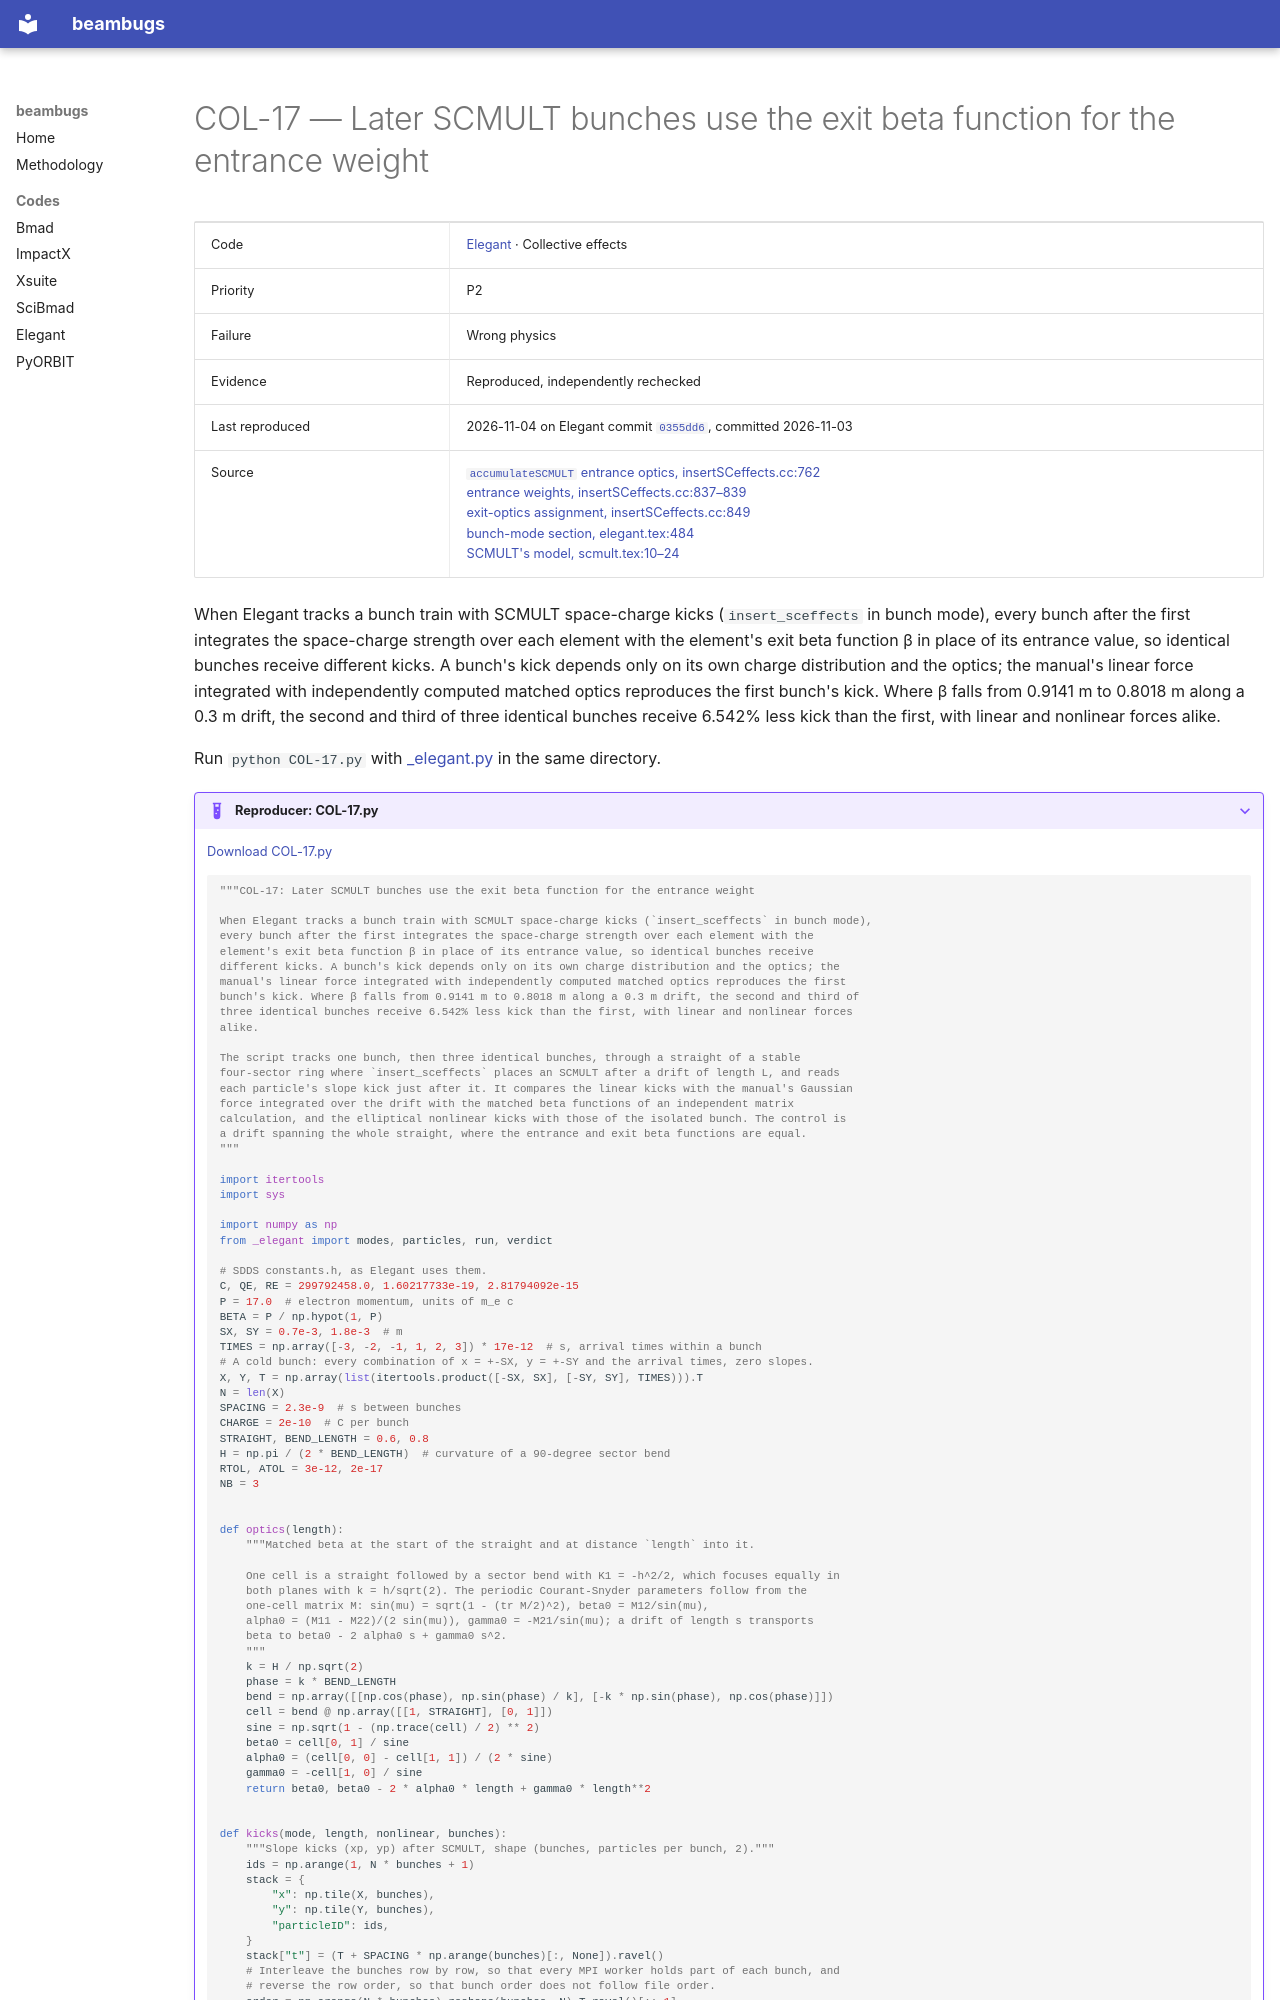

repository: nikitakuklev/beambugs · page: elegant/COL-17/index.html · generator: mkdocs

---
title: "COL-17: Later SCMULT bunches use the exit beta function for the entrance weight"
hide:
  - toc
---

# COL-17 — Later SCMULT bunches use the exit beta function for the entrance weight

| | |
|---|---|
| Code | [Elegant](../index.md) · Collective effects |
| Priority | P2 |
| Failure | Wrong physics |
| Evidence | Reproduced, independently rechecked |
| Last reproduced | 2026-11-04 on Elegant commit [`0355dd6`](https://github.com/rtsoliday/elegant/commit/0355dd6aca12), committed 2026-11-03 |
| Source | [`accumulateSCMULT` entrance optics, insertSCeffects.cc:762](https://github.com/rtsoliday/elegant/blob/0355dd6aca12c861971fbf8f3ae78a0ded991734/src/insertSCeffects.cc#L762)<br>[entrance weights, insertSCeffects.cc:837–839](https://github.com/rtsoliday/elegant/blob/0355dd6aca12c861971fbf8f3ae78a0ded991734/src/insertSCeffects.cc#L837-L839)<br>[exit-optics assignment, insertSCeffects.cc:849](https://github.com/rtsoliday/elegant/blob/0355dd6aca12c861971fbf8f3ae78a0ded991734/src/insertSCeffects.cc#L849)<br>[bunch-mode section, elegant.tex:484](https://github.com/rtsoliday/elegant/blob/0355dd6aca12c861971fbf8f3ae78a0ded991734/doc/elegant.tex#L484)<br>[SCMULT's model, scmult.tex:10–24](https://github.com/rtsoliday/elegant/blob/0355dd6aca12c861971fbf8f3ae78a0ded991734/doc/scmult.tex#L10-L24) |

When Elegant tracks a bunch train with SCMULT space-charge kicks (`insert_sceffects` in bunch mode), every bunch after the first integrates the space-charge strength over each element with the element's exit beta function β in place of its entrance value, so identical bunches receive different kicks. A bunch's kick depends only on its own charge distribution and the optics; the manual's linear force integrated with independently computed matched optics reproduces the first bunch's kick. Where β falls from 0.9141 m to 0.8018 m along a 0.3 m drift, the second and third of three identical bunches receive 6.542% less kick than the first, with linear and nonlinear forces alike.

Run `python COL-17.py` with [_elegant.py](../helpers/_elegant.py) in the same directory.

??? example "Reproducer: COL-17.py"

    [Download COL-17.py](COL-17.py)

    ```python
    """COL-17: Later SCMULT bunches use the exit beta function for the entrance weight

    When Elegant tracks a bunch train with SCMULT space-charge kicks (`insert_sceffects` in bunch mode),
    every bunch after the first integrates the space-charge strength over each element with the
    element's exit beta function β in place of its entrance value, so identical bunches receive
    different kicks. A bunch's kick depends only on its own charge distribution and the optics; the
    manual's linear force integrated with independently computed matched optics reproduces the first
    bunch's kick. Where β falls from 0.9141 m to 0.8018 m along a 0.3 m drift, the second and third of
    three identical bunches receive 6.542% less kick than the first, with linear and nonlinear forces
    alike.

    The script tracks one bunch, then three identical bunches, through a straight of a stable
    four-sector ring where `insert_sceffects` places an SCMULT after a drift of length L, and reads
    each particle's slope kick just after it. It compares the linear kicks with the manual's Gaussian
    force integrated over the drift with the matched beta functions of an independent matrix
    calculation, and the elliptical nonlinear kicks with those of the isolated bunch. The control is
    a drift spanning the whole straight, where the entrance and exit beta functions are equal.
    """

    import itertools
    import sys

    import numpy as np
    from _elegant import modes, particles, run, verdict

    # SDDS constants.h, as Elegant uses them.
    C, QE, RE = 299792458.0, 1.60217733e-19, 2.81794092e-15
    P = 17.0  # electron momentum, units of m_e c
    BETA = P / np.hypot(1, P)
    SX, SY = 0.7e-3, 1.8e-3  # m
    TIMES = np.array([-3, -2, -1, 1, 2, 3]) * 17e-12  # s, arrival times within a bunch
    # A cold bunch: every combination of x = +-SX, y = +-SY and the arrival times, zero slopes.
    X, Y, T = np.array(list(itertools.product([-SX, SX], [-SY, SY], TIMES))).T
    N = len(X)
    SPACING = 2.3e-9  # s between bunches
    CHARGE = 2e-10  # C per bunch
    STRAIGHT, BEND_LENGTH = 0.6, 0.8
    H = np.pi / (2 * BEND_LENGTH)  # curvature of a 90-degree sector bend
    RTOL, ATOL = 3e-12, 2e-17
    NB = 3


    def optics(length):
        """Matched beta at the start of the straight and at distance `length` into it.

        One cell is a straight followed by a sector bend with K1 = -h^2/2, which focuses equally in
        both planes with k = h/sqrt(2). The periodic Courant-Snyder parameters follow from the
        one-cell matrix M: sin(mu) = sqrt(1 - (tr M/2)^2), beta0 = M12/sin(mu),
        alpha0 = (M11 - M22)/(2 sin(mu)), gamma0 = -M21/sin(mu); a drift of length s transports
        beta to beta0 - 2 alpha0 s + gamma0 s^2.
        """
        k = H / np.sqrt(2)
        phase = k * BEND_LENGTH
        bend = np.array([[np.cos(phase), np.sin(phase) / k], [-k * np.sin(phase), np.cos(phase)]])
        cell = bend @ np.array([[1, STRAIGHT], [0, 1]])
        sine = np.sqrt(1 - (np.trace(cell) / 2) ** 2)
        beta0 = cell[0, 1] / sine
        alpha0 = (cell[0, 0] - cell[1, 1]) / (2 * sine)
        gamma0 = -cell[1, 0] / sine
        return beta0, beta0 - 2 * alpha0 * length + gamma0 * length**2
